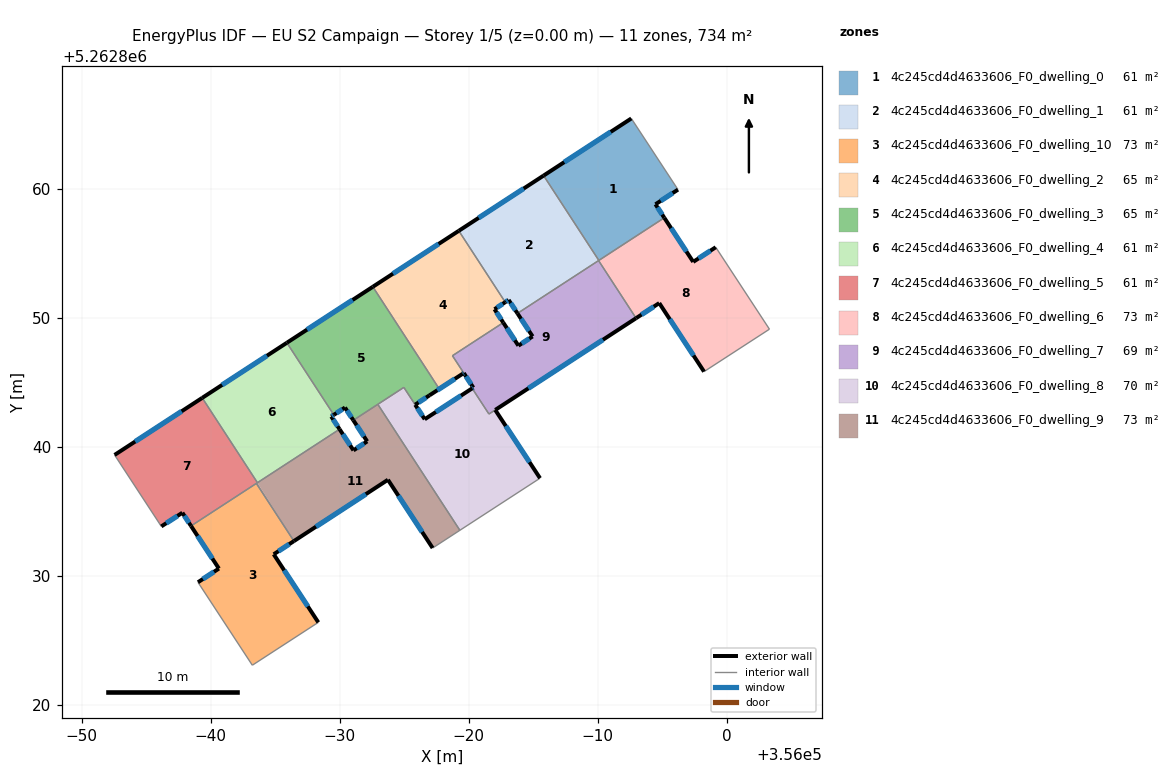
=== STOREY PLAN SPEC (per zone: floor XY polygon, exterior-wall plan segments, windows/doors) ===
zone 1: 4c245cd4d4633606_F0_dwelling_0  (61.1 m²)
  floor: (355992.60, 5262865.46) (355996.21, 5262859.94) (355994.47, 5262858.81) (355995.15, 5262857.76) (355990.08, 5262854.46) (355985.80, 5262861.03)
  exterior wall: (355994.47, 5262858.81) – (355996.22, 5262859.94)  [2.1 m]
    window: (355994.88, 5262859.07) – (355995.80, 5262859.68)  [1.8 m²]
  exterior wall: (355995.15, 5262857.76) – (355994.47, 5262858.81)  [1.3 m]
    window: (355994.99, 5262858.01) – (355994.63, 5262858.56)  [1.1 m²]
  exterior wall: (355992.60, 5262865.46) – (355985.80, 5262861.03)  [8.1 m]
    window: (355991.00, 5262864.42) – (355987.40, 5262862.07)  [6.8 m²]
  interior walls: 3
zone 2: 4c245cd4d4633606_F0_dwelling_1  (61.1 m²)
  floor: (355985.80, 5262861.03) (355990.08, 5262854.46) (355983.77, 5262850.35) (355983.09, 5262851.39) (355982.83, 5262851.22) (355979.23, 5262856.75)
  exterior wall: (355985.80, 5262861.03) – (355979.23, 5262856.75)  [7.8 m]
    window: (355984.26, 5262860.03) – (355980.77, 5262857.76)  [6.6 m²]
  exterior wall: (355983.09, 5262851.39) – (355983.77, 5262850.35)  [1.2 m]
    window: (355983.25, 5262851.15) – (355983.61, 5262850.60)  [1.1 m²]
  exterior wall: (355982.83, 5262851.22) – (355983.09, 5262851.39)  [0.3 m]
    window: (355982.89, 5262851.26) – (355983.03, 5262851.35)  [0.3 m²]
  interior walls: 4
zone 3: 4c245cd4d4633606_F0_dwelling_10  (73.4 m²)
  floor: (355963.54, 5262837.17) (355966.45, 5262832.70) (355964.88, 5262831.68) (355968.34, 5262826.40) (355963.22, 5262823.08) (355959.01, 5262829.51) (355960.63, 5262830.57) (355958.47, 5262833.88)
  exterior wall: (355960.63, 5262830.57) – (355959.01, 5262829.51)  [1.9 m]
    window: (355960.25, 5262830.32) – (355959.39, 5262829.76)  [1.6 m²]
  exterior wall: (355958.47, 5262833.88) – (355960.63, 5262830.57)  [3.9 m]
    window: (355958.98, 5262833.10) – (355960.13, 5262831.35)  [3.3 m²]
  exterior wall: (355964.88, 5262831.68) – (355966.45, 5262832.70)  [1.9 m]
    window: (355965.25, 5262831.92) – (355966.08, 5262832.46)  [1.6 m²]
  exterior wall: (355968.34, 5262826.40) – (355964.88, 5262831.68)  [6.3 m]
    window: (355967.53, 5262827.64) – (355965.69, 5262830.44)  [5.3 m²]
  interior walls: 4
zone 4: 4c245cd4d4633606_F0_dwelling_2  (64.8 m²)
  floor: (355979.23, 5262856.75) (355982.83, 5262851.22) (355981.99, 5262850.67) (355982.67, 5262849.63) (355978.73, 5262847.07) (355979.61, 5262845.73) (355979.53, 5262845.67) (355976.95, 5262844.00) (355977.71, 5262844.50) (355976.84, 5262845.84) (355972.56, 5262852.41)
  exterior wall: (355979.23, 5262856.75) – (355972.56, 5262852.41)  [8.0 m]
    window: (355977.66, 5262855.73) – (355974.13, 5262853.43)  [6.7 m²]
  exterior wall: (355981.99, 5262850.67) – (355982.83, 5262851.22)  [1.0 m]
    window: (355982.19, 5262850.80) – (355982.63, 5262851.09)  [0.8 m²]
  exterior wall: (355982.67, 5262849.63) – (355981.99, 5262850.67)  [1.2 m]
    window: (355982.52, 5262849.88) – (355982.15, 5262850.43)  [1.0 m²]
  exterior wall: (355979.53, 5262845.67) – (355979.61, 5262845.73)  [0.1 m]
    window: (355979.55, 5262845.69) – (355979.59, 5262845.72)  [0.1 m²]
  exterior wall: (355976.95, 5262844.00) – (355979.53, 5262845.67)  [3.1 m]
    window: (355977.56, 5262844.39) – (355978.92, 5262845.28)  [2.6 m²]
  interior walls: 6
zone 5: 4c245cd4d4633606_F0_dwelling_3  (64.7 m²)
  floor: (355972.56, 5262852.41) (355977.71, 5262844.50) (355976.95, 5262844.00) (355975.84, 5262843.28) (355974.97, 5262844.62) (355971.05, 5262842.07) (355970.41, 5262843.05) (355969.54, 5262842.49) (355965.90, 5262848.07)
  exterior wall: (355970.41, 5262843.05) – (355971.05, 5262842.07)  [1.2 m]
    window: (355970.56, 5262842.82) – (355970.90, 5262842.30)  [1.0 m²]
  exterior wall: (355969.54, 5262842.49) – (355970.41, 5262843.05)  [1.0 m]
    window: (355969.74, 5262842.62) – (355970.20, 5262842.92)  [0.9 m²]
  exterior wall: (355972.56, 5262852.41) – (355965.90, 5262848.07)  [7.9 m]
    window: (355971.00, 5262851.39) – (355967.47, 5262849.09)  [6.7 m²]
  exterior wall: (355975.84, 5262843.28) – (355976.95, 5262844.00)  [1.3 m]
    window: (355976.11, 5262843.44) – (355976.69, 5262843.83)  [1.1 m²]
  interior walls: 7
zone 6: 4c245cd4d4633606_F0_dwelling_4  (61.1 m²)
  floor: (355965.90, 5262848.07) (355969.54, 5262842.49) (355969.34, 5262842.36) (355969.99, 5262841.37) (355963.62, 5262837.23) (355959.34, 5262843.80)
  exterior wall: (355965.90, 5262848.07) – (355959.34, 5262843.80)  [7.8 m]
    window: (355964.36, 5262847.07) – (355960.88, 5262844.81)  [6.6 m²]
  exterior wall: (355969.34, 5262842.36) – (355969.54, 5262842.49)  [0.2 m]
    window: (355969.39, 5262842.39) – (355969.49, 5262842.46)  [0.2 m²]
  exterior wall: (355969.99, 5262841.37) – (355969.34, 5262842.36)  [1.2 m]
    window: (355969.83, 5262841.60) – (355969.49, 5262842.13)  [1.0 m²]
  interior walls: 3
zone 7: 4c245cd4d4633606_F0_dwelling_5  (61.1 m²)
  floor: (355959.34, 5262843.80) (355963.62, 5262837.23) (355958.47, 5262833.88) (355957.80, 5262834.90) (355956.17, 5262833.84) (355952.55, 5262839.38)
  exterior wall: (355959.34, 5262843.80) – (355952.55, 5262839.38)  [8.1 m]
    window: (355957.74, 5262842.76) – (355954.14, 5262840.42)  [6.8 m²]
  exterior wall: (355957.80, 5262834.90) – (355958.47, 5262833.88)  [1.2 m]
    window: (355957.96, 5262834.66) – (355958.31, 5262834.12)  [1.0 m²]
  exterior wall: (355956.17, 5262833.84) – (355957.80, 5262834.90)  [1.9 m]
    window: (355956.55, 5262834.09) – (355957.42, 5262834.65)  [1.6 m²]
  interior walls: 4
zone 8: 4c245cd4d4633606_F0_dwelling_6  (73.4 m²)
  floor: (355999.14, 5262855.48) (356003.30, 5262849.13) (355998.23, 5262845.84) (355994.76, 5262851.15) (355992.97, 5262849.98) (355990.08, 5262854.46) (355995.15, 5262857.76) (355997.40, 5262854.34)
  floor: (355990.08, 5262854.46) (355992.97, 5262849.98) (355990.06, 5262854.44)
  exterior wall: (355994.76, 5262851.15) – (355998.23, 5262845.84)  [6.3 m]
    window: (355995.58, 5262849.90) – (355997.42, 5262847.08)  [5.4 m²]
  exterior wall: (355992.97, 5262849.98) – (355994.76, 5262851.15)  [2.1 m]
    window: (355993.39, 5262850.25) – (355994.34, 5262850.87)  [1.8 m²]
  exterior wall: (355997.40, 5262854.34) – (355995.15, 5262857.76)  [4.1 m]
    window: (355996.87, 5262855.14) – (355995.68, 5262856.96)  [3.4 m²]
  exterior wall: (355999.14, 5262855.48) – (355997.40, 5262854.34)  [2.1 m]
    window: (355998.73, 5262855.21) – (355997.81, 5262854.61)  [1.8 m²]
  interior walls: 5
zone 9: 4c245cd4d4633606_F0_dwelling_7  (69.4 m²)
  floor: (355990.06, 5262854.44) (355992.97, 5262849.98) (355981.56, 5262842.55) (355980.26, 5262844.54) (355980.35, 5262844.60) (355978.73, 5262847.07) (355982.67, 5262849.63) (355983.85, 5262847.85) (355984.95, 5262848.57) (355983.77, 5262850.35)
  exterior wall: (355983.85, 5262847.85) – (355982.67, 5262849.63)  [2.1 m]
    window: (355983.57, 5262848.27) – (355982.95, 5262849.22)  [1.8 m²]
  exterior wall: (355984.95, 5262848.57) – (355983.85, 5262847.85)  [1.3 m]
    window: (355984.69, 5262848.40) – (355984.10, 5262848.02)  [1.1 m²]
  exterior wall: (355983.77, 5262850.35) – (355984.95, 5262848.57)  [2.1 m]
    window: (355984.05, 5262849.93) – (355984.67, 5262848.99)  [1.8 m²]
  exterior wall: (355982.05, 5262842.87) – (355992.97, 5262849.98)  [13.0 m]
    window: (355984.62, 5262844.54) – (355990.40, 5262848.31)  [11.0 m²]
  exterior wall: (355980.35, 5262844.60) – (355980.26, 5262844.54)  [0.1 m]
    window: (355980.33, 5262844.59) – (355980.28, 5262844.55)  [0.1 m²]
  exterior wall: (355979.61, 5262845.72) – (355980.35, 5262844.60)  [1.3 m]
    window: (355979.79, 5262845.46) – (355980.18, 5262844.86)  [1.1 m²]
  interior walls: 7
zone 10: 4c245cd4d4633606_F0_dwelling_8  (70.1 m²)
  floor: (355982.05, 5262842.87) (355985.52, 5262837.58) (355979.31, 5262833.54) (355972.95, 5262843.30) (355974.96, 5262844.61) (355976.58, 5262842.14) (355980.26, 5262844.54) (355980.67, 5262843.91) (355981.56, 5262842.55)
  exterior wall: (355976.59, 5262842.14) – (355975.85, 5262843.27)  [1.3 m]
    window: (355976.41, 5262842.41) – (355976.02, 5262843.01)  [1.1 m²]
  exterior wall: (355980.26, 5262844.54) – (355976.59, 5262842.14)  [4.4 m]
    window: (355979.40, 5262843.98) – (355977.45, 5262842.71)  [3.7 m²]
  exterior wall: (355985.52, 5262837.58) – (355982.05, 5262842.87)  [6.3 m]
    window: (355984.71, 5262838.82) – (355982.87, 5262841.62)  [5.3 m²]
  interior walls: 7
zone 11: 4c245cd4d4633606_F0_dwelling_9  (73.4 m²)
  floor: (355972.95, 5262843.30) (355979.31, 5262833.54) (355977.20, 5262832.17) (355973.73, 5262837.46) (355966.45, 5262832.70) (355963.62, 5262837.23) (355969.99, 5262841.37) (355971.06, 5262839.73) (355972.13, 5262840.43) (355971.05, 5262842.07)
  floor: (355963.62, 5262837.23) (355966.45, 5262832.70) (355963.54, 5262837.17)
  exterior wall: (355971.06, 5262839.73) – (355969.99, 5262841.37)  [2.0 m]
    window: (355970.81, 5262840.12) – (355970.24, 5262840.99)  [1.7 m²]
  exterior wall: (355972.13, 5262840.43) – (355971.06, 5262839.73)  [1.3 m]
    window: (355971.88, 5262840.27) – (355971.31, 5262839.90)  [1.1 m²]
  exterior wall: (355971.05, 5262842.07) – (355972.13, 5262840.43)  [2.0 m]
    window: (355971.31, 5262841.68) – (355971.87, 5262840.82)  [1.7 m²]
  exterior wall: (355973.73, 5262837.46) – (355977.20, 5262832.17)  [6.3 m]
    window: (355974.55, 5262836.21) – (355976.38, 5262833.41)  [5.3 m²]
  exterior wall: (355966.45, 5262832.70) – (355973.73, 5262837.46)  [8.7 m]
    window: (355968.16, 5262833.82) – (355972.02, 5262836.34)  [7.3 m²]
  interior walls: 6

=== DERIVED (storey summary) ===
Building: EU S2 Campaign
Storey: 1 of 5  (floor level z = 0.00 m)
Storey gross floor area: 733.6 m²
Zones on this storey: 11
  - 4c245cd4d4633606_F0_dwelling_0: floor 61.1 m²; exterior wall 11.4 m (34.3 m²); 3 window(s) 9.7 m²; WWR 28.1%
  - 4c245cd4d4633606_F0_dwelling_1: floor 61.1 m²; exterior wall 9.4 m (28.2 m²); 3 window(s) 7.9 m²; WWR 28.1%
  - 4c245cd4d4633606_F0_dwelling_10: floor 73.4 m²; exterior wall 14.1 m (42.2 m²); 4 window(s) 11.9 m²; WWR 28.1%
  - 4c245cd4d4633606_F0_dwelling_2: floor 64.8 m²; exterior wall 13.4 m (40.1 m²); 5 window(s) 11.3 m²; WWR 28.1%
  - 4c245cd4d4633606_F0_dwelling_3: floor 64.7 m²; exterior wall 11.5 m (34.5 m²); 4 window(s) 9.7 m²; WWR 28.1%
  - 4c245cd4d4633606_F0_dwelling_4: floor 61.1 m²; exterior wall 9.2 m (27.7 m²); 3 window(s) 7.8 m²; WWR 28.1%
  - 4c245cd4d4633606_F0_dwelling_5: floor 61.1 m²; exterior wall 11.3 m (33.8 m²); 3 window(s) 9.5 m²; WWR 28.1%
  - 4c245cd4d4633606_F0_dwelling_6: floor 73.4 m²; exterior wall 14.7 m (44.0 m²); 4 window(s) 12.4 m²; WWR 28.1%
  - 4c245cd4d4633606_F0_dwelling_7: floor 69.4 m²; exterior wall 20.1 m (60.2 m²); 6 window(s) 16.9 m²; WWR 28.1%
  - 4c245cd4d4633606_F0_dwelling_8: floor 70.1 m²; exterior wall 12.1 m (36.2 m²); 3 window(s) 10.2 m²; WWR 28.1%
  - 4c245cd4d4633606_F0_dwelling_9: floor 73.4 m²; exterior wall 20.2 m (60.6 m²); 5 window(s) 17.1 m²; WWR 28.1%
Zone adjacency (shared interzone walls):
  - 4c245cd4d4633606_F0_dwelling_0 ↔ 4c245cd4d4633606_F0_dwelling_1
  - 4c245cd4d4633606_F0_dwelling_0 ↔ 4c245cd4d4633606_F0_dwelling_6
  - 4c245cd4d4633606_F0_dwelling_1 ↔ 4c245cd4d4633606_F0_dwelling_2
  - 4c245cd4d4633606_F0_dwelling_1 ↔ 4c245cd4d4633606_F0_dwelling_6
  - 4c245cd4d4633606_F0_dwelling_1 ↔ 4c245cd4d4633606_F0_dwelling_7
  - 4c245cd4d4633606_F0_dwelling_10 ↔ 4c245cd4d4633606_F0_dwelling_5
  - 4c245cd4d4633606_F0_dwelling_10 ↔ 4c245cd4d4633606_F0_dwelling_9
  - 4c245cd4d4633606_F0_dwelling_2 ↔ 4c245cd4d4633606_F0_dwelling_3
  - 4c245cd4d4633606_F0_dwelling_2 ↔ 4c245cd4d4633606_F0_dwelling_7
  - 4c245cd4d4633606_F0_dwelling_3 ↔ 4c245cd4d4633606_F0_dwelling_4
  - 4c245cd4d4633606_F0_dwelling_3 ↔ 4c245cd4d4633606_F0_dwelling_8
  - 4c245cd4d4633606_F0_dwelling_3 ↔ 4c245cd4d4633606_F0_dwelling_9
  - 4c245cd4d4633606_F0_dwelling_4 ↔ 4c245cd4d4633606_F0_dwelling_5
  - 4c245cd4d4633606_F0_dwelling_4 ↔ 4c245cd4d4633606_F0_dwelling_9
  - 4c245cd4d4633606_F0_dwelling_5 ↔ 4c245cd4d4633606_F0_dwelling_9
  - 4c245cd4d4633606_F0_dwelling_6 ↔ 4c245cd4d4633606_F0_dwelling_7
  - 4c245cd4d4633606_F0_dwelling_7 ↔ 4c245cd4d4633606_F0_dwelling_8
  - 4c245cd4d4633606_F0_dwelling_8 ↔ 4c245cd4d4633606_F0_dwelling_9